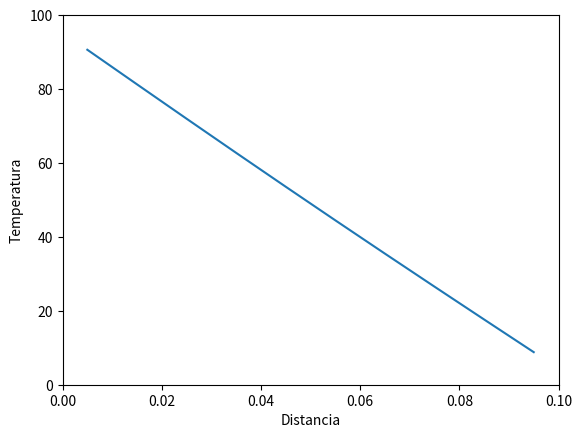

Write the Python code that produced this figure.
import numpy as np
from scipy.integrate import odeint
import matplotlib.pyplot as plt
from matplotlib.animation import FuncAnimation


################# Ejercicio 1#################
h = 0.00001


def dx(cb):
    def dfdx(x):
        return (cb(x+h)-cb(x))/h

    return dfdx


def func(x):
    return x**3


derivada = dx(func)
segundaDervada = dx(dx(func))


def secondDerivate(cb):
    def dfdx(x):
        return (cb(x+h)-2*cb(x)+cb(x-h))/h**2
    return dfdx


dxdx = secondDerivate(func)
print("Función x**3 evaluada en 2:\nSegunda derivada por definición:",
      segundaDervada(2), "\nSegunda derivada dada por el método de aproximación:", dxdx(2))


L = 0.1
n = 10
T0 = 0
T1s = 100
T2s = 0
dx = L/n
alpha = 0.00017
dt = 0.1
x = np.linspace(dx/2, L-dx/2, n)
T = np.ones(n)*T0
dTdt = np.empty(n)
fig, ax = plt.subplots()
ax.set_xlim(0, L)
ax.set_ylim(0, 100)
plt.xlabel('Distancia')
plt.ylabel('Temperatura')
line, = ax.plot(x, T)

# Número de pasos de tiempo
num_steps = int(30 / dt)
seconds = 0
finishCount = False
# Bucle de simulación
for _ in range(num_steps):
    # T_i+1-2T_i+T_i-1=-(T_i-T_i-1)+(T_i+1-T_i)
    for i in range(1, n-1):
        dTdt[i] = alpha * (-(T[i]-T[i-1])/dx**2 + (T[i+1]-T[i])/dx**2)
    dTdt[0] = alpha * (-(T[0]-T1s)/dx**2 + (T[1]-T[0])/dx**2)
    dTdt[n-1] = alpha * (-(T[n-1]-T[n-2])/dx**2 + (T2s-T[n-1])/dx**2)
    prev_T = T[1]
    T += dTdt * dt
    if np.abs(T[1] - prev_T) < 0.02:
        finishCount = True
    else:
        seconds += dt
    line.set_ydata(T)
    plt.pause(0.01)

# Mostrar la gráfica final
plt.show()
# Imprimir el tiempo de estado estacionario
print(f'Tiempo de estado estacionario: {seconds} segundos')
